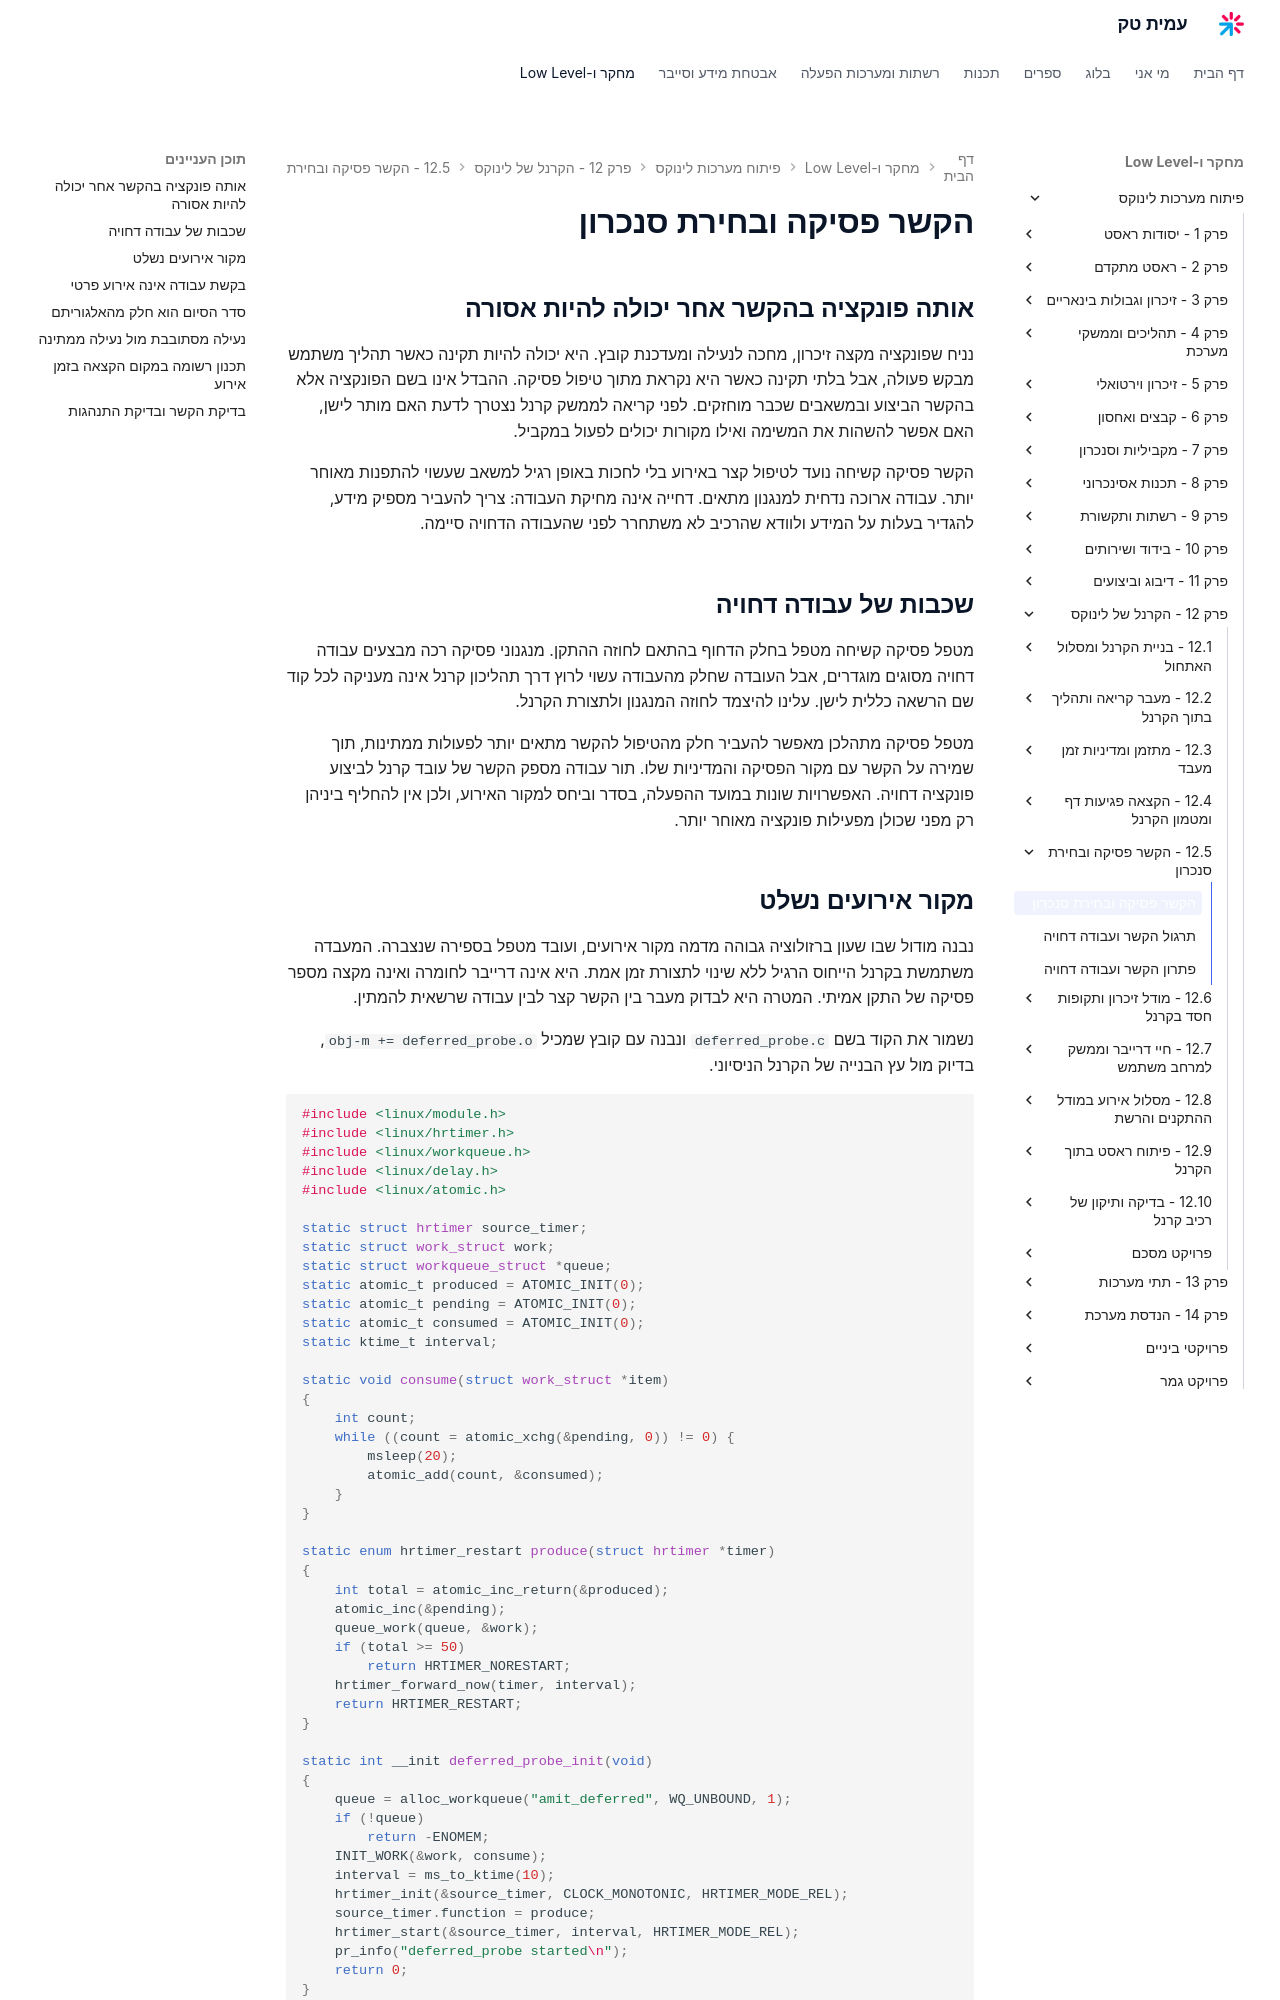

repository: AmitPinchasi/amittech · page: פיתוח-מערכות-לינוקס/12 - הקרנל של לינוקס/12.5 - הקשר פסיקה ובחירת סנכרון/12.5 - הקשר פסיקה ובחירת סנכרון - הרצאה/index.html · generator: mkdocs

# הקשר פסיקה ובחירת סנכרון

## אותה פונקציה בהקשר אחר יכולה להיות אסורה

נניח שפונקציה מקצה זיכרון, מחכה לנעילה ומעדכנת קובץ. היא יכולה להיות תקינה כאשר תהליך משתמש מבקש פעולה, אבל בלתי תקינה כאשר היא נקראת מתוך טיפול פסיקה. ההבדל אינו בשם הפונקציה אלא בהקשר הביצוע ובמשאבים שכבר מוחזקים. לפני קריאה לממשק קרנל נצטרך לדעת האם מותר לישן, האם אפשר להשהות את המשימה ואילו מקורות יכולים לפעול במקביל.

הקשר פסיקה קשיחה נועד לטיפול קצר באירוע בלי לחכות באופן רגיל למשאב שעשוי להתפנות מאוחר יותר. עבודה ארוכה נדחית למנגנון מתאים. דחייה אינה מחיקת העבודה: צריך להעביר מספיק מידע, להגדיר בעלות על המידע ולוודא שהרכיב לא משתחרר לפני שהעבודה הדחויה סיימה.

## שכבות של עבודה דחויה

מטפל פסיקה קשיחה מטפל בחלק הדחוף בהתאם לחוזה ההתקן. מנגנוני פסיקה רכה מבצעים עבודה דחויה מסוגים מוגדרים, אבל העובדה שחלק מהעבודה עשוי לרוץ דרך תהליכון קרנל אינה מעניקה לכל קוד שם הרשאה כללית לישן. עלינו להיצמד לחוזה המנגנון ולתצורת הקרנל.

מטפל פסיקה מתהלכן מאפשר להעביר חלק מהטיפול להקשר מתאים יותר לפעולות ממתינות, תוך שמירה על הקשר עם מקור הפסיקה והמדיניות שלו. תור עבודה מספק הקשר של עובד קרנל לביצוע פונקציה דחויה. האפשרויות שונות במועד ההפעלה, בסדר וביחס למקור האירוע, ולכן אין להחליף ביניהן רק מפני שכולן מפעילות פונקציה מאוחר יותר.
